Dataset: dataset (GitHub, yliJeffrey/Garbage-Classification). Classes: cardboard, glass, metal, paper, plastic, trash.

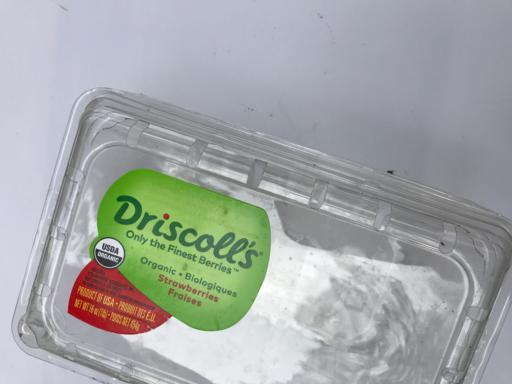
Label: plastic

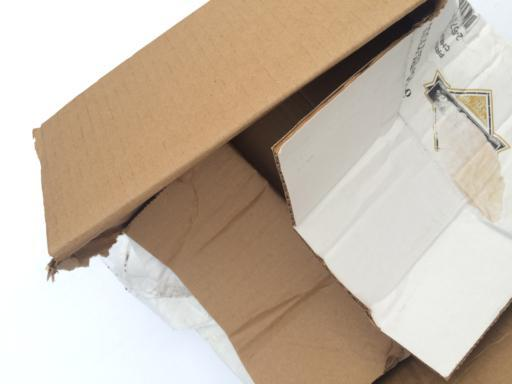
Label: cardboard

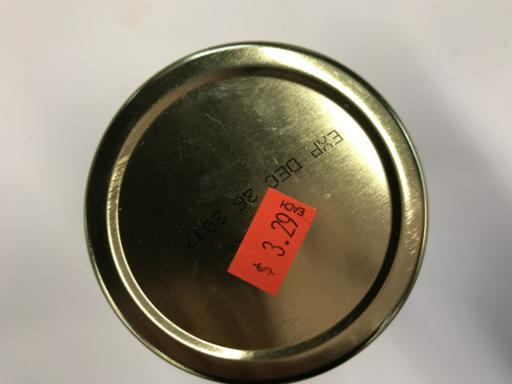
Label: glass

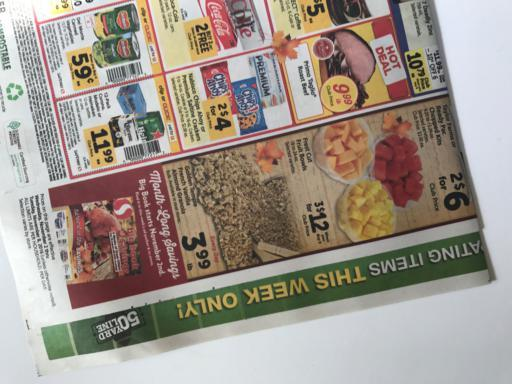
Label: paper

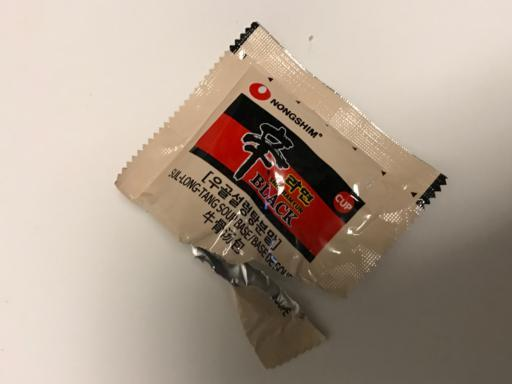
Label: trash

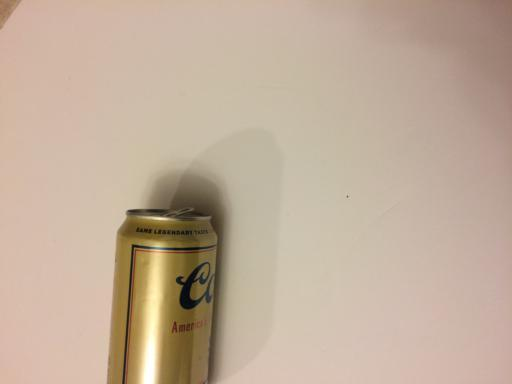
Label: metal
